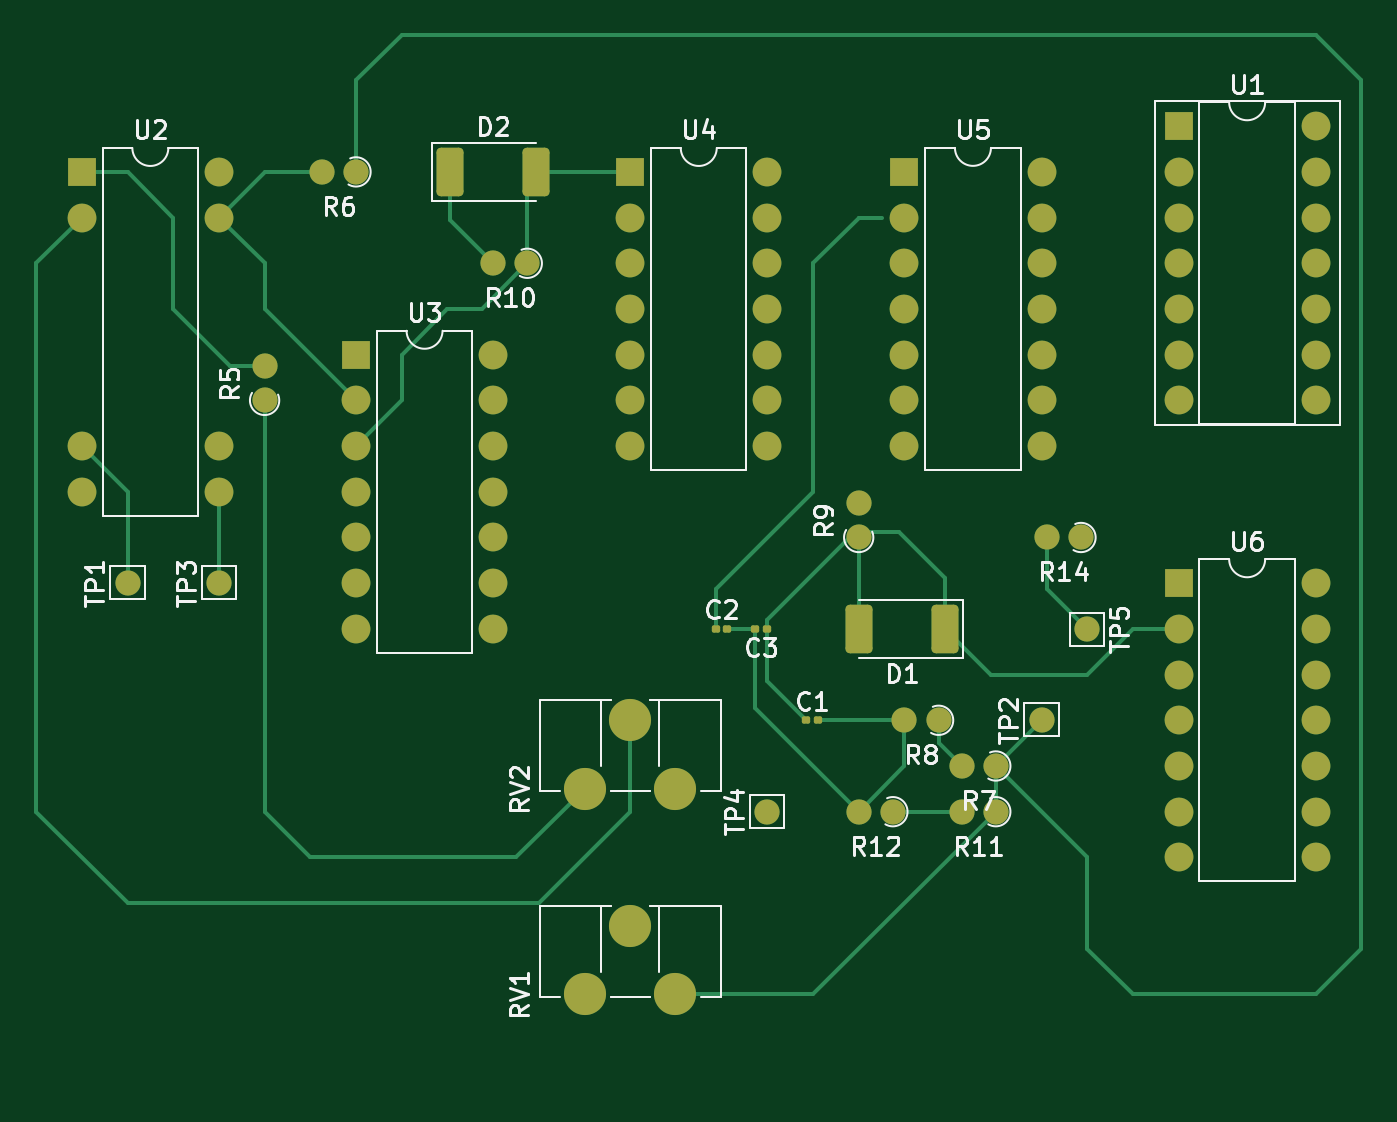
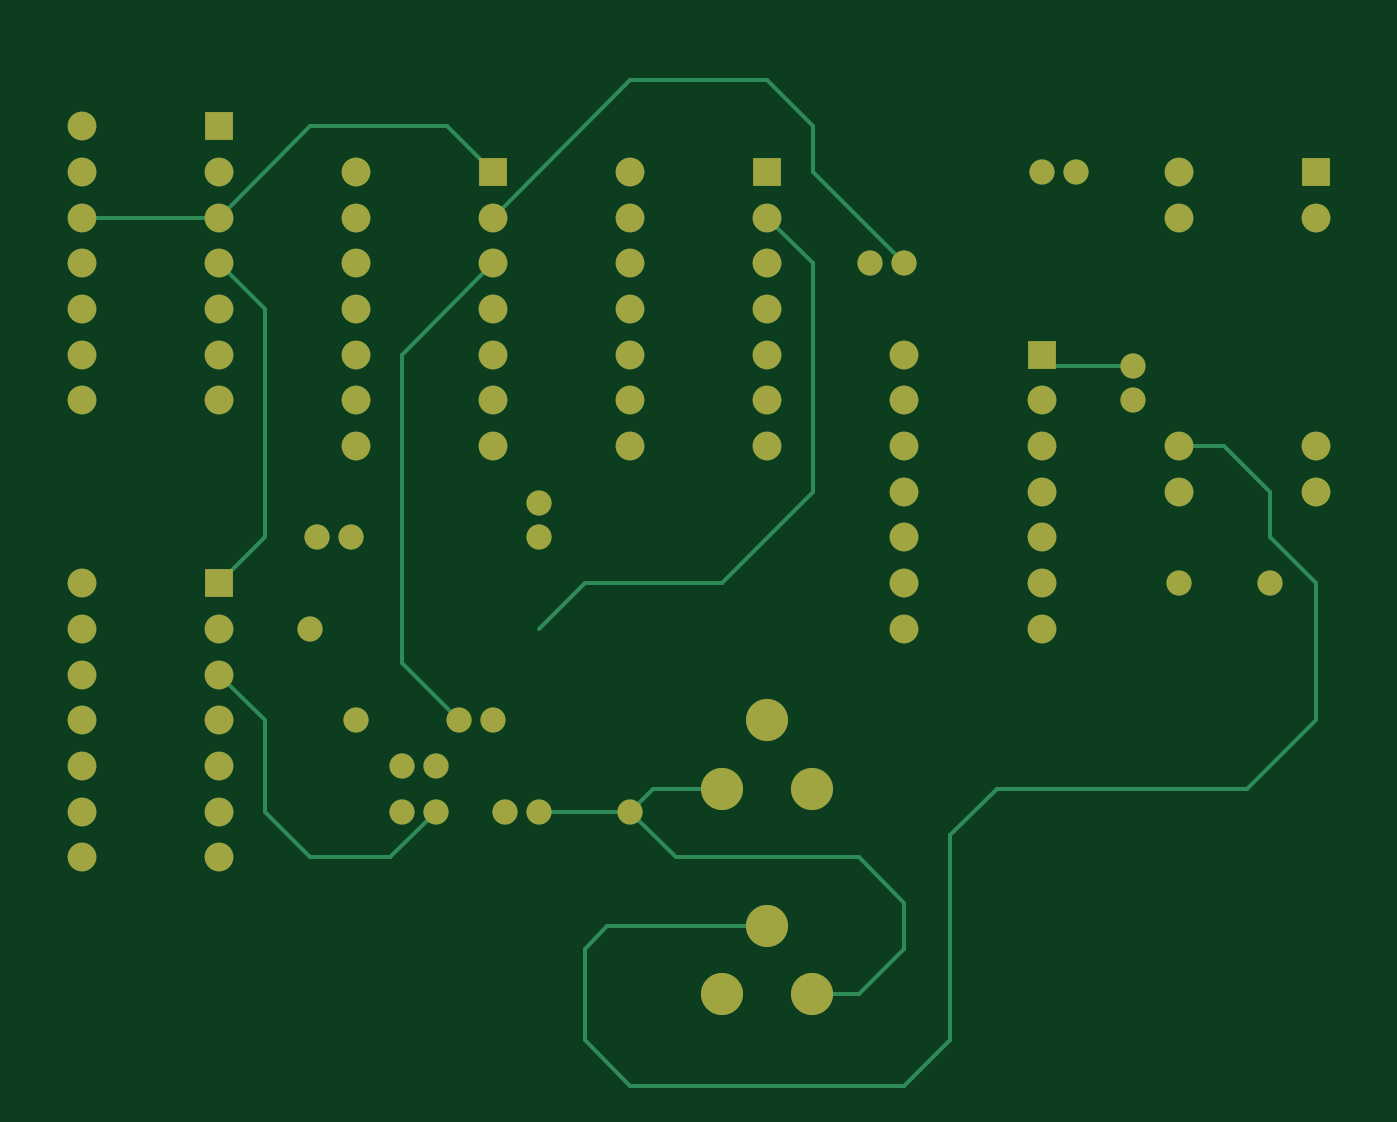
Circuit board: 9 layer files. Board 73.7 x 58.4 mm.
- bottom_copper: BSPD-B_Cu.gbr (9422 bytes)
- bottom_mask: BSPD-B_Mask.gbr (3701 bytes)
- paste: BSPD-B_Paste.gbr (447 bytes)
- bottom_silk: BSPD-B_Silkscreen.gbr (448 bytes)
- outline: BSPD-Edge_Cuts.gbr (420 bytes)
- top_copper: BSPD-F_Cu.gbr (12889 bytes)
- top_mask: BSPD-F_Mask.gbr (5026 bytes)
- paste: BSPD-F_Paste.gbr (1762 bytes)
- top_silk: BSPD-F_Silkscreen.gbr (36586 bytes)

=== bottom_copper: BSPD-B_Cu.gbr (9422 bytes, source omitted) ===
=== bottom_mask: BSPD-B_Mask.gbr ===
%TF.GenerationSoftware,KiCad,Pcbnew,7.0.1*%
%TF.CreationDate,2023-04-24T15:46:41+03:00*%
%TF.ProjectId,BSPD,42535044-2e6b-4696-9361-645f70636258,rev?*%
%TF.SameCoordinates,Original*%
%TF.FileFunction,Soldermask,Bot*%
%TF.FilePolarity,Negative*%
%FSLAX46Y46*%
G04 Gerber Fmt 4.6, Leading zero omitted, Abs format (unit mm)*
G04 Created by KiCad (PCBNEW 7.0.1) date 2023-04-24 15:46:41*
%MOMM*%
%LPD*%
G01*
G04 APERTURE LIST*
%ADD10C,2.340000*%
%ADD11C,1.400000*%
%ADD12O,1.400000X1.400000*%
%ADD13R,1.600000X1.600000*%
%ADD14O,1.600000X1.600000*%
%ADD15C,1.600000*%
G04 APERTURE END LIST*
D10*
%TO.C,RV2*%
X43220000Y-57140000D03*
X45720000Y-53340000D03*
X48220000Y-57140000D03*
%TD*%
%TO.C,RV1*%
X43220000Y-68580000D03*
X45720000Y-64780000D03*
X48220000Y-68580000D03*
%TD*%
D11*
%TO.C,R14*%
X70775000Y-43180000D03*
D12*
X68875000Y-43180000D03*
%TD*%
D11*
%TO.C,R12*%
X60320000Y-58420000D03*
D12*
X58420000Y-58420000D03*
%TD*%
D11*
%TO.C,R11*%
X66040000Y-58420000D03*
D12*
X64140000Y-58420000D03*
%TD*%
D11*
%TO.C,R10*%
X40000000Y-27940000D03*
D12*
X38100000Y-27940000D03*
%TD*%
D11*
%TO.C,R9*%
X58420000Y-43180000D03*
D12*
X58420000Y-41280000D03*
%TD*%
D11*
%TO.C,R8*%
X62860000Y-53340000D03*
D12*
X60960000Y-53340000D03*
%TD*%
D11*
%TO.C,R7*%
X66040000Y-55880000D03*
D12*
X64140000Y-55880000D03*
%TD*%
D11*
%TO.C,R6*%
X30480000Y-22860000D03*
D12*
X28580000Y-22860000D03*
%TD*%
D11*
%TO.C,R5*%
X25400000Y-35560000D03*
D12*
X25400000Y-33660000D03*
%TD*%
D11*
%TO.C,TP4*%
X53340000Y-58420000D03*
%TD*%
D13*
%TO.C,U1*%
X76200000Y-20320000D03*
D14*
X76200000Y-22860000D03*
X76200000Y-25400000D03*
X76200000Y-27940000D03*
X76200000Y-30480000D03*
X76200000Y-33020000D03*
X76200000Y-35560000D03*
X83820000Y-35560000D03*
X83820000Y-33020000D03*
X83820000Y-30480000D03*
X83820000Y-27940000D03*
X83820000Y-25400000D03*
X83820000Y-22860000D03*
X83820000Y-20320000D03*
%TD*%
%TO.C,U3*%
X38100000Y-33020000D03*
X38100000Y-35560000D03*
X38100000Y-38100000D03*
X38100000Y-40640000D03*
X38100000Y-43180000D03*
X38100000Y-45720000D03*
X38100000Y-48260000D03*
X30480000Y-48260000D03*
X30480000Y-45720000D03*
X30480000Y-43180000D03*
X30480000Y-40640000D03*
X30480000Y-38100000D03*
X30480000Y-35560000D03*
D13*
X30480000Y-33020000D03*
%TD*%
%TO.C,U4*%
X45720000Y-22860000D03*
D14*
X45720000Y-25400000D03*
X45720000Y-27940000D03*
X45720000Y-30480000D03*
X45720000Y-33020000D03*
X45720000Y-35560000D03*
X45720000Y-38100000D03*
X53340000Y-38100000D03*
X53340000Y-35560000D03*
X53340000Y-33020000D03*
X53340000Y-30480000D03*
X53340000Y-27940000D03*
X53340000Y-25400000D03*
X53340000Y-22860000D03*
%TD*%
D13*
%TO.C,U2*%
X15240000Y-22860000D03*
D15*
X15240000Y-25400000D03*
X15240000Y-38100000D03*
X15240000Y-40640000D03*
X22860000Y-40640000D03*
X22860000Y-38100000D03*
X22860000Y-25400000D03*
X22860000Y-22860000D03*
%TD*%
D13*
%TO.C,U6*%
X76200000Y-45720000D03*
D14*
X76200000Y-48260000D03*
X76200000Y-50800000D03*
X76200000Y-53340000D03*
X76200000Y-55880000D03*
X76200000Y-58420000D03*
X76200000Y-60960000D03*
X83820000Y-60960000D03*
X83820000Y-58420000D03*
X83820000Y-55880000D03*
X83820000Y-53340000D03*
X83820000Y-50800000D03*
X83820000Y-48260000D03*
X83820000Y-45720000D03*
%TD*%
D11*
%TO.C,TP1*%
X17780000Y-45720000D03*
%TD*%
%TO.C,TP2*%
X68580000Y-53340000D03*
%TD*%
%TO.C,TP3*%
X22860000Y-45720000D03*
%TD*%
%TO.C,TP5*%
X71120000Y-48260000D03*
%TD*%
D13*
%TO.C,U5*%
X60960000Y-22855000D03*
D14*
X60960000Y-25395000D03*
X60960000Y-27935000D03*
X60960000Y-30475000D03*
X60960000Y-33015000D03*
X60960000Y-35555000D03*
X60960000Y-38095000D03*
X68580000Y-38095000D03*
X68580000Y-35555000D03*
X68580000Y-33015000D03*
X68580000Y-30475000D03*
X68580000Y-27935000D03*
X68580000Y-25395000D03*
X68580000Y-22855000D03*
%TD*%
M02*

=== paste: BSPD-B_Paste.gbr ===
%TF.GenerationSoftware,KiCad,Pcbnew,7.0.1*%
%TF.CreationDate,2023-04-24T15:46:41+03:00*%
%TF.ProjectId,BSPD,42535044-2e6b-4696-9361-645f70636258,rev?*%
%TF.SameCoordinates,Original*%
%TF.FileFunction,Paste,Bot*%
%TF.FilePolarity,Positive*%
%FSLAX46Y46*%
G04 Gerber Fmt 4.6, Leading zero omitted, Abs format (unit mm)*
G04 Created by KiCad (PCBNEW 7.0.1) date 2023-04-24 15:46:41*
%MOMM*%
%LPD*%
G01*
G04 APERTURE LIST*
G04 APERTURE END LIST*
M02*

=== bottom_silk: BSPD-B_Silkscreen.gbr ===
%TF.GenerationSoftware,KiCad,Pcbnew,7.0.1*%
%TF.CreationDate,2023-04-24T15:46:41+03:00*%
%TF.ProjectId,BSPD,42535044-2e6b-4696-9361-645f70636258,rev?*%
%TF.SameCoordinates,Original*%
%TF.FileFunction,Legend,Bot*%
%TF.FilePolarity,Positive*%
%FSLAX46Y46*%
G04 Gerber Fmt 4.6, Leading zero omitted, Abs format (unit mm)*
G04 Created by KiCad (PCBNEW 7.0.1) date 2023-04-24 15:46:41*
%MOMM*%
%LPD*%
G01*
G04 APERTURE LIST*
G04 APERTURE END LIST*
M02*

=== outline: BSPD-Edge_Cuts.gbr ===
%TF.GenerationSoftware,KiCad,Pcbnew,7.0.1*%
%TF.CreationDate,2023-04-24T15:46:41+03:00*%
%TF.ProjectId,BSPD,42535044-2e6b-4696-9361-645f70636258,rev?*%
%TF.SameCoordinates,Original*%
%TF.FileFunction,Profile,NP*%
%FSLAX46Y46*%
G04 Gerber Fmt 4.6, Leading zero omitted, Abs format (unit mm)*
G04 Created by KiCad (PCBNEW 7.0.1) date 2023-04-24 15:46:41*
%MOMM*%
%LPD*%
G01*
G04 APERTURE LIST*
G04 APERTURE END LIST*
M02*

=== top_copper: BSPD-F_Cu.gbr (12889 bytes, source omitted) ===
=== top_mask: BSPD-F_Mask.gbr ===
%TF.GenerationSoftware,KiCad,Pcbnew,7.0.1*%
%TF.CreationDate,2023-04-24T15:46:41+03:00*%
%TF.ProjectId,BSPD,42535044-2e6b-4696-9361-645f70636258,rev?*%
%TF.SameCoordinates,Original*%
%TF.FileFunction,Soldermask,Top*%
%TF.FilePolarity,Negative*%
%FSLAX46Y46*%
G04 Gerber Fmt 4.6, Leading zero omitted, Abs format (unit mm)*
G04 Created by KiCad (PCBNEW 7.0.1) date 2023-04-24 15:46:41*
%MOMM*%
%LPD*%
G01*
G04 APERTURE LIST*
G04 Aperture macros list*
%AMRoundRect*
0 Rectangle with rounded corners*
0 $1 Rounding radius*
0 $2 $3 $4 $5 $6 $7 $8 $9 X,Y pos of 4 corners*
0 Add a 4 corners polygon primitive as box body*
4,1,4,$2,$3,$4,$5,$6,$7,$8,$9,$2,$3,0*
0 Add four circle primitives for the rounded corners*
1,1,$1+$1,$2,$3*
1,1,$1+$1,$4,$5*
1,1,$1+$1,$6,$7*
1,1,$1+$1,$8,$9*
0 Add four rect primitives between the rounded corners*
20,1,$1+$1,$2,$3,$4,$5,0*
20,1,$1+$1,$4,$5,$6,$7,0*
20,1,$1+$1,$6,$7,$8,$9,0*
20,1,$1+$1,$8,$9,$2,$3,0*%
G04 Aperture macros list end*
%ADD10C,2.340000*%
%ADD11C,1.400000*%
%ADD12O,1.400000X1.400000*%
%ADD13R,1.600000X1.600000*%
%ADD14O,1.600000X1.600000*%
%ADD15RoundRect,0.100000X-0.130000X-0.100000X0.130000X-0.100000X0.130000X0.100000X-0.130000X0.100000X0*%
%ADD16C,1.600000*%
%ADD17RoundRect,0.250000X-0.500000X-1.100000X0.500000X-1.100000X0.500000X1.100000X-0.500000X1.100000X0*%
%ADD18RoundRect,0.100000X0.130000X0.100000X-0.130000X0.100000X-0.130000X-0.100000X0.130000X-0.100000X0*%
%ADD19RoundRect,0.250000X0.500000X1.100000X-0.500000X1.100000X-0.500000X-1.100000X0.500000X-1.100000X0*%
G04 APERTURE END LIST*
D10*
%TO.C,RV2*%
X43220000Y-57140000D03*
X45720000Y-53340000D03*
X48220000Y-57140000D03*
%TD*%
%TO.C,RV1*%
X43220000Y-68580000D03*
X45720000Y-64780000D03*
X48220000Y-68580000D03*
%TD*%
D11*
%TO.C,R14*%
X70775000Y-43180000D03*
D12*
X68875000Y-43180000D03*
%TD*%
D11*
%TO.C,R12*%
X60320000Y-58420000D03*
D12*
X58420000Y-58420000D03*
%TD*%
D11*
%TO.C,R11*%
X66040000Y-58420000D03*
D12*
X64140000Y-58420000D03*
%TD*%
D11*
%TO.C,R10*%
X40000000Y-27940000D03*
D12*
X38100000Y-27940000D03*
%TD*%
D11*
%TO.C,R9*%
X58420000Y-43180000D03*
D12*
X58420000Y-41280000D03*
%TD*%
D11*
%TO.C,R8*%
X62860000Y-53340000D03*
D12*
X60960000Y-53340000D03*
%TD*%
D11*
%TO.C,R7*%
X66040000Y-55880000D03*
D12*
X64140000Y-55880000D03*
%TD*%
D11*
%TO.C,R6*%
X30480000Y-22860000D03*
D12*
X28580000Y-22860000D03*
%TD*%
D11*
%TO.C,R5*%
X25400000Y-35560000D03*
D12*
X25400000Y-33660000D03*
%TD*%
D11*
%TO.C,TP4*%
X53340000Y-58420000D03*
%TD*%
D13*
%TO.C,U1*%
X76200000Y-20320000D03*
D14*
X76200000Y-22860000D03*
X76200000Y-25400000D03*
X76200000Y-27940000D03*
X76200000Y-30480000D03*
X76200000Y-33020000D03*
X76200000Y-35560000D03*
X83820000Y-35560000D03*
X83820000Y-33020000D03*
X83820000Y-30480000D03*
X83820000Y-27940000D03*
X83820000Y-25400000D03*
X83820000Y-22860000D03*
X83820000Y-20320000D03*
%TD*%
D15*
%TO.C,C2*%
X50480000Y-48260000D03*
X51120000Y-48260000D03*
%TD*%
D14*
%TO.C,U3*%
X38100000Y-33020000D03*
X38100000Y-35560000D03*
X38100000Y-38100000D03*
X38100000Y-40640000D03*
X38100000Y-43180000D03*
X38100000Y-45720000D03*
X38100000Y-48260000D03*
X30480000Y-48260000D03*
X30480000Y-45720000D03*
X30480000Y-43180000D03*
X30480000Y-40640000D03*
X30480000Y-38100000D03*
X30480000Y-35560000D03*
D13*
X30480000Y-33020000D03*
%TD*%
%TO.C,U4*%
X45720000Y-22860000D03*
D14*
X45720000Y-25400000D03*
X45720000Y-27940000D03*
X45720000Y-30480000D03*
X45720000Y-33020000D03*
X45720000Y-35560000D03*
X45720000Y-38100000D03*
X53340000Y-38100000D03*
X53340000Y-35560000D03*
X53340000Y-33020000D03*
X53340000Y-30480000D03*
X53340000Y-27940000D03*
X53340000Y-25400000D03*
X53340000Y-22860000D03*
%TD*%
D13*
%TO.C,U2*%
X15240000Y-22860000D03*
D16*
X15240000Y-25400000D03*
X15240000Y-38100000D03*
X15240000Y-40640000D03*
X22860000Y-40640000D03*
X22860000Y-38100000D03*
X22860000Y-25400000D03*
X22860000Y-22860000D03*
%TD*%
D13*
%TO.C,U6*%
X76200000Y-45720000D03*
D14*
X76200000Y-48260000D03*
X76200000Y-50800000D03*
X76200000Y-53340000D03*
X76200000Y-55880000D03*
X76200000Y-58420000D03*
X76200000Y-60960000D03*
X83820000Y-60960000D03*
X83820000Y-58420000D03*
X83820000Y-55880000D03*
X83820000Y-53340000D03*
X83820000Y-50800000D03*
X83820000Y-48260000D03*
X83820000Y-45720000D03*
%TD*%
D17*
%TO.C,D2*%
X35700000Y-22860000D03*
X40500000Y-22860000D03*
%TD*%
D15*
%TO.C,C1*%
X55518088Y-53340000D03*
X56158088Y-53340000D03*
%TD*%
D11*
%TO.C,TP1*%
X17780000Y-45720000D03*
%TD*%
D18*
%TO.C,C3*%
X53315000Y-48260000D03*
X52675000Y-48260000D03*
%TD*%
D19*
%TO.C,D1*%
X63220000Y-48260000D03*
X58420000Y-48260000D03*
%TD*%
D11*
%TO.C,TP2*%
X68580000Y-53340000D03*
%TD*%
%TO.C,TP3*%
X22860000Y-45720000D03*
%TD*%
%TO.C,TP5*%
X71120000Y-48260000D03*
%TD*%
D13*
%TO.C,U5*%
X60960000Y-22855000D03*
D14*
X60960000Y-25395000D03*
X60960000Y-27935000D03*
X60960000Y-30475000D03*
X60960000Y-33015000D03*
X60960000Y-35555000D03*
X60960000Y-38095000D03*
X68580000Y-38095000D03*
X68580000Y-35555000D03*
X68580000Y-33015000D03*
X68580000Y-30475000D03*
X68580000Y-27935000D03*
X68580000Y-25395000D03*
X68580000Y-22855000D03*
%TD*%
M02*

=== paste: BSPD-F_Paste.gbr (1762 bytes, source withheld) ===
=== top_silk: BSPD-F_Silkscreen.gbr (36586 bytes, source omitted) ===
